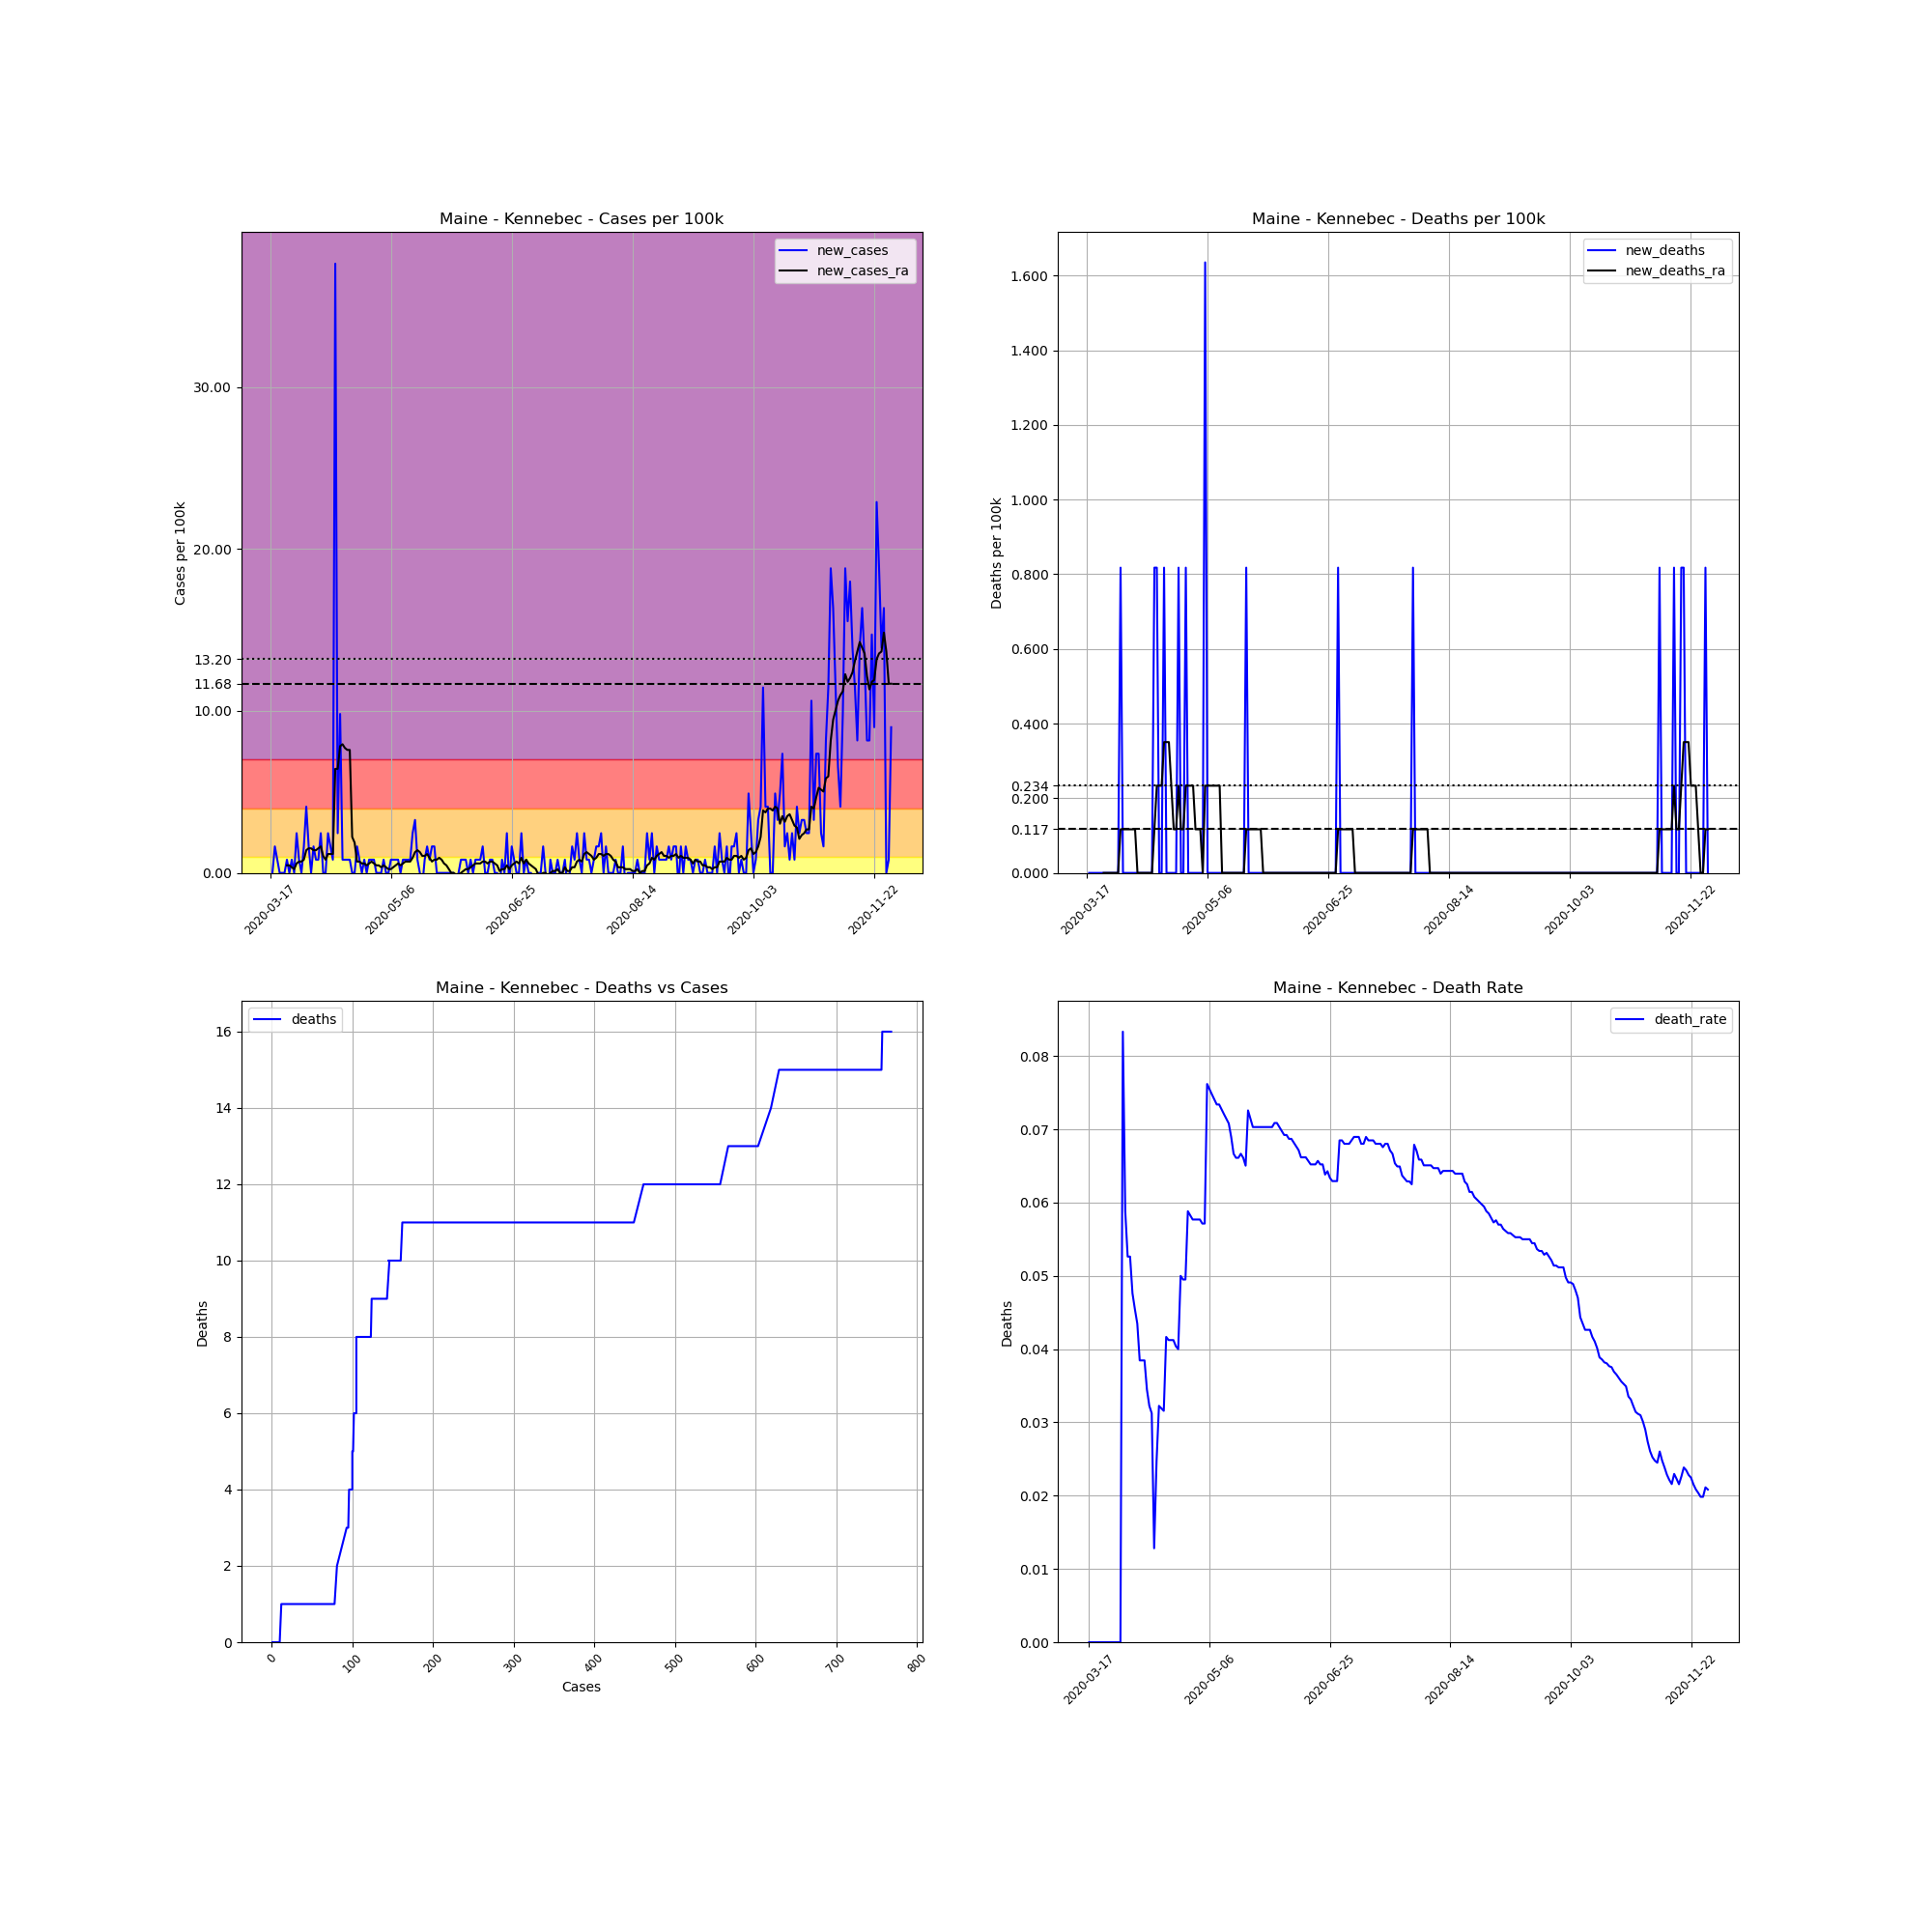

Data behind this chart, as committed beside it:
, date, county, state, fips, cases, deaths, COUNTY, STNAME, CTYNAME, POPESTIMATE2019, cases_per_100k, deaths_per_100k, death_rate, new_cases, new_deaths, new_cases_ra, new_deaths_ra
129323, 2020-03-17, Kennebec, Maine, 23011, 1, 0.0, 11, Maine, Kennebec, 122302, 0.8176, 0.0, 0.0, , , , 
129324, 2020-03-18, Kennebec, Maine, 23011, 1, 0.0, 11, Maine, Kennebec, 122302, 0.8176, 0.0, 0.0, 0.0, 0.0, , 
129325, 2020-03-19, Kennebec, Maine, 23011, 3, 0.0, 11, Maine, Kennebec, 122302, 2.453, 0.0, 0.0, 1.635, 0.0, , 
129326, 2020-03-20, Kennebec, Maine, 23011, 4, 0.0, 11, Maine, Kennebec, 122302, 3.271, 0.0, 0.0, 0.8176, 0.0, , 
129327, 2020-03-21, Kennebec, Maine, 23011, 4, 0.0, 11, Maine, Kennebec, 122302, 3.271, 0.0, 0.0, 0.0, 0.0, , 
129328, 2020-03-22, Kennebec, Maine, 23011, 4, 0.0, 11, Maine, Kennebec, 122302, 3.271, 0.0, 0.0, 0.0, 0.0, , 
129329, 2020-03-23, Kennebec, Maine, 23011, 4, 0.0, 11, Maine, Kennebec, 122302, 3.271, 0.0, 0.0, 0.0, 0.0, , 
129330, 2020-03-24, Kennebec, Maine, 23011, 5, 0.0, 11, Maine, Kennebec, 122302, 4.088, 0.0, 0.0, 0.8176, 0.0, 0.4672, 0.0
129331, 2020-03-25, Kennebec, Maine, 23011, 5, 0.0, 11, Maine, Kennebec, 122302, 4.088, 0.0, 0.0, 0.0, 0.0, 0.4672, 0.0
129332, 2020-03-26, Kennebec, Maine, 23011, 6, 0.0, 11, Maine, Kennebec, 122302, 4.906, 0.0, 0.0, 0.8176, 0.0, 0.3504, 0.0
129333, 2020-03-27, Kennebec, Maine, 23011, 6, 0.0, 11, Maine, Kennebec, 122302, 4.906, 0.0, 0.0, 0.0, 0.0, 0.2336, 0.0
129334, 2020-03-28, Kennebec, Maine, 23011, 9, 0.0, 11, Maine, Kennebec, 122302, 7.359, 0.0, 0.0, 2.453, 0.0, 0.584, 0.0
129335, 2020-03-29, Kennebec, Maine, 23011, 10, 0.0, 11, Maine, Kennebec, 122302, 8.176, 0.0, 0.0, 0.8176, 0.0, 0.7008, 0.0
129336, 2020-03-30, Kennebec, Maine, 23011, 10, 0.0, 11, Maine, Kennebec, 122302, 8.176, 0.0, 0.0, 0.0, 0.0, 0.7008, 0.0
129337, 2020-03-31, Kennebec, Maine, 23011, 12, 1.0, 11, Maine, Kennebec, 122302, 9.812, 0.8176, 0.08333, 1.635, 0.8176, 0.8176, 0.1168
129338, 2020-04-01, Kennebec, Maine, 23011, 17, 1.0, 11, Maine, Kennebec, 122302, 13.9, 0.8176, 0.05882, 4.088, 0.0, 1.402, 0.1168
129339, 2020-04-02, Kennebec, Maine, 23011, 19, 1.0, 11, Maine, Kennebec, 122302, 15.54, 0.8176, 0.05263, 1.635, 0.0, 1.518, 0.1168
129340, 2020-04-03, Kennebec, Maine, 23011, 19, 1.0, 11, Maine, Kennebec, 122302, 15.54, 0.8176, 0.05263, 0.0, 0.0, 1.518, 0.1168
129341, 2020-04-04, Kennebec, Maine, 23011, 21, 1.0, 11, Maine, Kennebec, 122302, 17.17, 0.8176, 0.04762, 1.635, 0.0, 1.402, 0.1168
129342, 2020-04-05, Kennebec, Maine, 23011, 22, 1.0, 11, Maine, Kennebec, 122302, 17.99, 0.8176, 0.04545, 0.8176, 0.0, 1.402, 0.1168
129343, 2020-04-06, Kennebec, Maine, 23011, 23, 1.0, 11, Maine, Kennebec, 122302, 18.81, 0.8176, 0.04348, 0.8176, 0.0, 1.518, 0.1168
129344, 2020-04-07, Kennebec, Maine, 23011, 26, 1.0, 11, Maine, Kennebec, 122302, 21.26, 0.8176, 0.03846, 2.453, 0.0, 1.635, 0.0
129345, 2020-04-08, Kennebec, Maine, 23011, 26, 1.0, 11, Maine, Kennebec, 122302, 21.26, 0.8176, 0.03846, 0.0, 0.0, 1.051, 0.0
129346, 2020-04-09, Kennebec, Maine, 23011, 26, 1.0, 11, Maine, Kennebec, 122302, 21.26, 0.8176, 0.03846, 0.0, 0.0, 0.8176, 0.0
129347, 2020-04-10, Kennebec, Maine, 23011, 29, 1.0, 11, Maine, Kennebec, 122302, 23.71, 0.8176, 0.03448, 2.453, 0.0, 1.168, 0.0
129348, 2020-04-11, Kennebec, Maine, 23011, 31, 1.0, 11, Maine, Kennebec, 122302, 25.35, 0.8176, 0.03226, 1.635, 0.0, 1.168, 0.0
129349, 2020-04-12, Kennebec, Maine, 23011, 32, 1.0, 11, Maine, Kennebec, 122302, 26.16, 0.8176, 0.03125, 0.8176, 0.0, 1.168, 0.0
129350, 2020-04-13, Kennebec, Maine, 23011, 78, 1.0, 11, Maine, Kennebec, 122302, 63.78, 0.8176, 0.01282, 37.61, 0.0, 6.424, 0.0
129351, 2020-04-14, Kennebec, Maine, 23011, 81, 2.0, 11, Maine, Kennebec, 122302, 66.23, 1.635, 0.02469, 2.453, 0.8176, 6.424, 0.1168
129352, 2020-04-15, Kennebec, Maine, 23011, 93, 3.0, 11, Maine, Kennebec, 122302, 76.04, 2.453, 0.03226, 9.812, 0.8176, 7.826, 0.2336
129353, 2020-04-16, Kennebec, Maine, 23011, 94, 3.0, 11, Maine, Kennebec, 122302, 76.86, 2.453, 0.03191, 0.8176, 0.0, 7.943, 0.2336
129354, 2020-04-17, Kennebec, Maine, 23011, 95, 3.0, 11, Maine, Kennebec, 122302, 77.68, 2.453, 0.03158, 0.8176, 0.0, 7.709, 0.2336
129355, 2020-04-18, Kennebec, Maine, 23011, 96, 4.0, 11, Maine, Kennebec, 122302, 78.49, 3.271, 0.04167, 0.8176, 0.8176, 7.592, 0.3504
129356, 2020-04-19, Kennebec, Maine, 23011, 97, 4.0, 11, Maine, Kennebec, 122302, 79.31, 3.271, 0.04124, 0.8176, 0.0, 7.592, 0.3504
129357, 2020-04-20, Kennebec, Maine, 23011, 97, 4.0, 11, Maine, Kennebec, 122302, 79.31, 3.271, 0.04124, 0.0, 0.0, 2.219, 0.3504
129358, 2020-04-21, Kennebec, Maine, 23011, 97, 4.0, 11, Maine, Kennebec, 122302, 79.31, 3.271, 0.04124, 0.0, 0.0, 1.869, 0.2336
129359, 2020-04-22, Kennebec, Maine, 23011, 99, 4.0, 11, Maine, Kennebec, 122302, 80.95, 3.271, 0.0404, 1.635, 0.0, 0.7008, 0.1168
129360, 2020-04-23, Kennebec, Maine, 23011, 100, 4.0, 11, Maine, Kennebec, 122302, 81.76, 3.271, 0.04, 0.8176, 0.0, 0.7008, 0.1168
129361, 2020-04-24, Kennebec, Maine, 23011, 100, 5.0, 11, Maine, Kennebec, 122302, 81.76, 4.088, 0.05, 0.0, 0.8176, 0.584, 0.2336
129362, 2020-04-25, Kennebec, Maine, 23011, 101, 5.0, 11, Maine, Kennebec, 122302, 82.58, 4.088, 0.0495, 0.8176, 0.0, 0.584, 0.1168
129363, 2020-04-26, Kennebec, Maine, 23011, 101, 5.0, 11, Maine, Kennebec, 122302, 82.58, 4.088, 0.0495, 0.0, 0.0, 0.4672, 0.1168
129364, 2020-04-27, Kennebec, Maine, 23011, 102, 6.0, 11, Maine, Kennebec, 122302, 83.4, 4.906, 0.05882, 0.8176, 0.8176, 0.584, 0.2336
129365, 2020-04-28, Kennebec, Maine, 23011, 103, 6.0, 11, Maine, Kennebec, 122302, 84.22, 4.906, 0.05825, 0.8176, 0.0, 0.7008, 0.2336
129366, 2020-04-29, Kennebec, Maine, 23011, 104, 6.0, 11, Maine, Kennebec, 122302, 85.04, 4.906, 0.05769, 0.8176, 0.0, 0.584, 0.2336
129367, 2020-04-30, Kennebec, Maine, 23011, 104, 6.0, 11, Maine, Kennebec, 122302, 85.04, 4.906, 0.05769, 0.0, 0.0, 0.4672, 0.2336
129368, 2020-05-01, Kennebec, Maine, 23011, 104, 6.0, 11, Maine, Kennebec, 122302, 85.04, 4.906, 0.05769, 0.0, 0.0, 0.4672, 0.1168
129369, 2020-05-02, Kennebec, Maine, 23011, 104, 6.0, 11, Maine, Kennebec, 122302, 85.04, 4.906, 0.05769, 0.0, 0.0, 0.3504, 0.1168
129370, 2020-05-03, Kennebec, Maine, 23011, 105, 6.0, 11, Maine, Kennebec, 122302, 85.85, 4.906, 0.05714, 0.8176, 0.0, 0.4672, 0.1168
129371, 2020-05-04, Kennebec, Maine, 23011, 105, 6.0, 11, Maine, Kennebec, 122302, 85.85, 4.906, 0.05714, 0.0, 0.0, 0.3504, 3.172065784643304e-17
129372, 2020-05-05, Kennebec, Maine, 23011, 105, 8.0, 11, Maine, Kennebec, 122302, 85.85, 6.541, 0.07619, 0.0, 1.635, 0.2336, 0.2336
129373, 2020-05-06, Kennebec, Maine, 23011, 106, 8.0, 11, Maine, Kennebec, 122302, 86.67, 6.541, 0.07547, 0.8176, 0.0, 0.2336, 0.2336
129374, 2020-05-07, Kennebec, Maine, 23011, 107, 8.0, 11, Maine, Kennebec, 122302, 87.49, 6.541, 0.07477, 0.8176, 0.0, 0.3504, 0.2336
129375, 2020-05-08, Kennebec, Maine, 23011, 108, 8.0, 11, Maine, Kennebec, 122302, 88.31, 6.541, 0.07407, 0.8176, 0.0, 0.4672, 0.2336
129376, 2020-05-09, Kennebec, Maine, 23011, 109, 8.0, 11, Maine, Kennebec, 122302, 89.12, 6.541, 0.07339, 0.8176, 0.0, 0.584, 0.2336
129377, 2020-05-10, Kennebec, Maine, 23011, 109, 8.0, 11, Maine, Kennebec, 122302, 89.12, 6.541, 0.07339, 0.0, 0.0, 0.4672, 0.2336
129378, 2020-05-11, Kennebec, Maine, 23011, 110, 8.0, 11, Maine, Kennebec, 122302, 89.94, 6.541, 0.07273, 0.8176, 0.0, 0.584, 0.2336
129379, 2020-05-12, Kennebec, Maine, 23011, 111, 8.0, 11, Maine, Kennebec, 122302, 90.76, 6.541, 0.07207, 0.8176, 0.0, 0.7008, 3.172065784643304e-17
129380, 2020-05-13, Kennebec, Maine, 23011, 112, 8.0, 11, Maine, Kennebec, 122302, 91.58, 6.541, 0.07143, 0.8176, 0.0, 0.7008, 3.172065784643304e-17
129381, 2020-05-14, Kennebec, Maine, 23011, 113, 8.0, 11, Maine, Kennebec, 122302, 92.39, 6.541, 0.0708, 0.8176, 0.0, 0.7008, 3.172065784643304e-17
129382, 2020-05-15, Kennebec, Maine, 23011, 116, 8.0, 11, Maine, Kennebec, 122302, 94.85, 6.541, 0.06897, 2.453, 0.0, 0.9345, 3.172065784643304e-17
... 198 more rows
